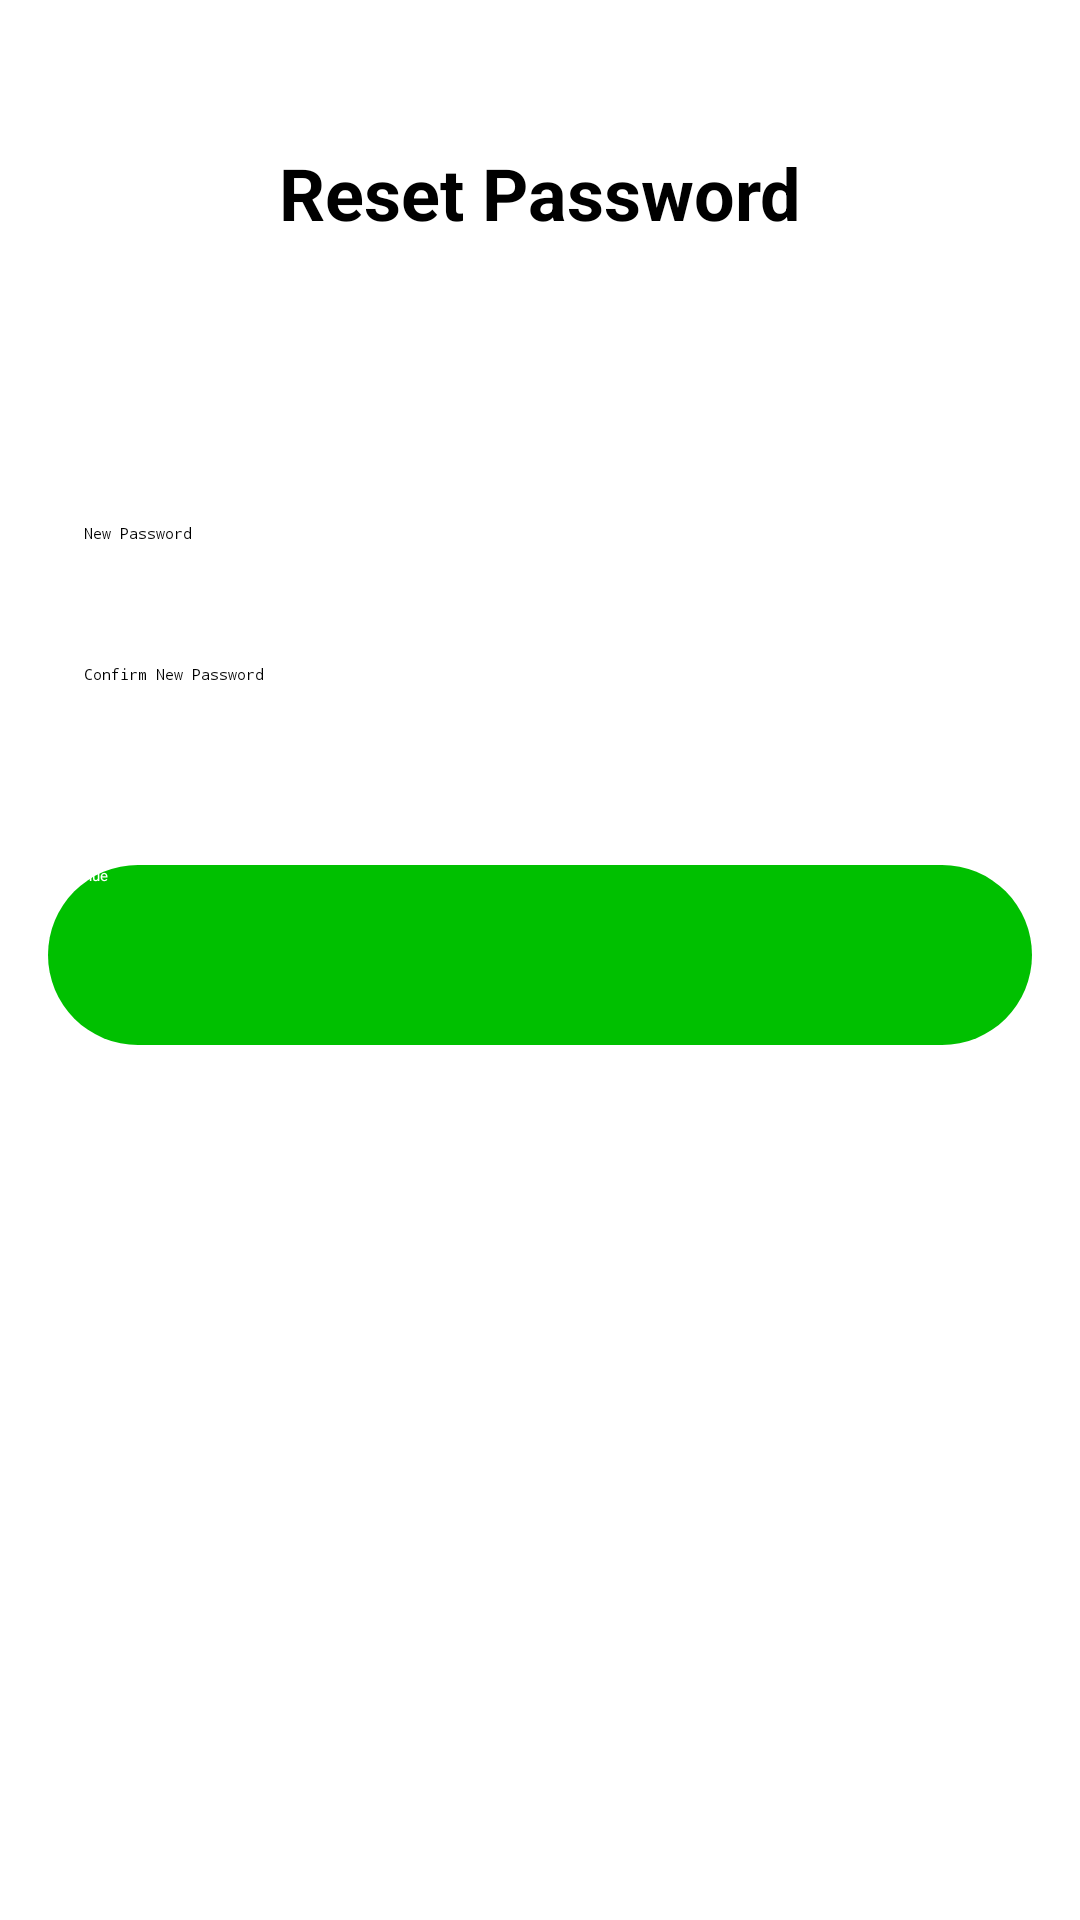

This screen was rendered from an Android layout file. Write that file and the resources it references.
<!-- AndroidManifest.xml: application theme Theme.Login -->
<!-- res/layout/activity_reset_password.xml -->
<?xml version="1.0" encoding="utf-8"?>
<RelativeLayout xmlns:android="http://schemas.android.com/apk/res/android"
    xmlns:tools="http://schemas.android.com/tools"
    android:layout_width="match_parent"
    android:layout_height="match_parent"
    android:padding="16dp"
    tools:context=".ResetPasswordActivity">

    <TextView
        android:id="@+id/resetPasswordTitle"
        android:layout_width="wrap_content"
        android:layout_height="wrap_content"
        android:text="@string/reset_password"
        android:textSize="24sp"
        android:textStyle="bold"
        android:layout_centerHorizontal="true"
        android:layout_marginTop="32dp"
        android:layout_marginBottom="32dp"/>

    <EditText
        android:id="@+id/newPasswordEditText"
        android:layout_width="match_parent"
        android:layout_height="wrap_content"
        android:hint="@string/new_password"
        android:inputType="textPassword"
        android:layout_below="@id/resetPasswordTitle"
        android:layout_marginTop="50dp"
        android:layout_marginBottom="16dp"
        android:background="@drawable/edit_text_background"
        android:padding="12dp" />

    <EditText
        android:id="@+id/confirmPasswordEditText"
        android:layout_width="match_parent"
        android:layout_height="wrap_content"
        android:hint="@string/confirm_password"
        android:inputType="textPassword"
        android:layout_below="@id/newPasswordEditText"
        android:layout_marginBottom="32dp"
        android:background="@drawable/edit_text_background"
        android:padding="12dp" />

    <Button
        android:id="@+id/continueButton"
        android:layout_width="match_parent"
        android:layout_height="60dp"
        android:text="@string/continue_button"
        android:layout_below="@id/confirmPasswordEditText"
        android:background="@drawable/round_button_background"
        android:textColor="@android:color/white"
        android:layout_marginTop="16dp"/>

    <ProgressBar
        android:id="@+id/progressBar"
        android:layout_width="wrap_content"
        android:layout_height="wrap_content"
        android:layout_below="@id/continueButton"
        android:layout_centerHorizontal="true"
        android:layout_marginTop="16dp"
        android:visibility="gone" />
</RelativeLayout>
<!-- resources referenced by this layout -->
<resources>
  <!-- drawable round_button_background (drawable) -->
  <shape xmlns:android="http://schemas.android.com/apk/res/android">
      <solid android:color="@color/green"/>
      <corners android:radius="50dp"/>
  </shape>
  <string name="confirm_password">Confirm New Password</string>
  <string name="continue_button">Continue</string>
  <string name="new_password">New Password</string>
  <string name="reset_password">Reset Password</string>
  <color name="green">#00C000</color>
</resources>
